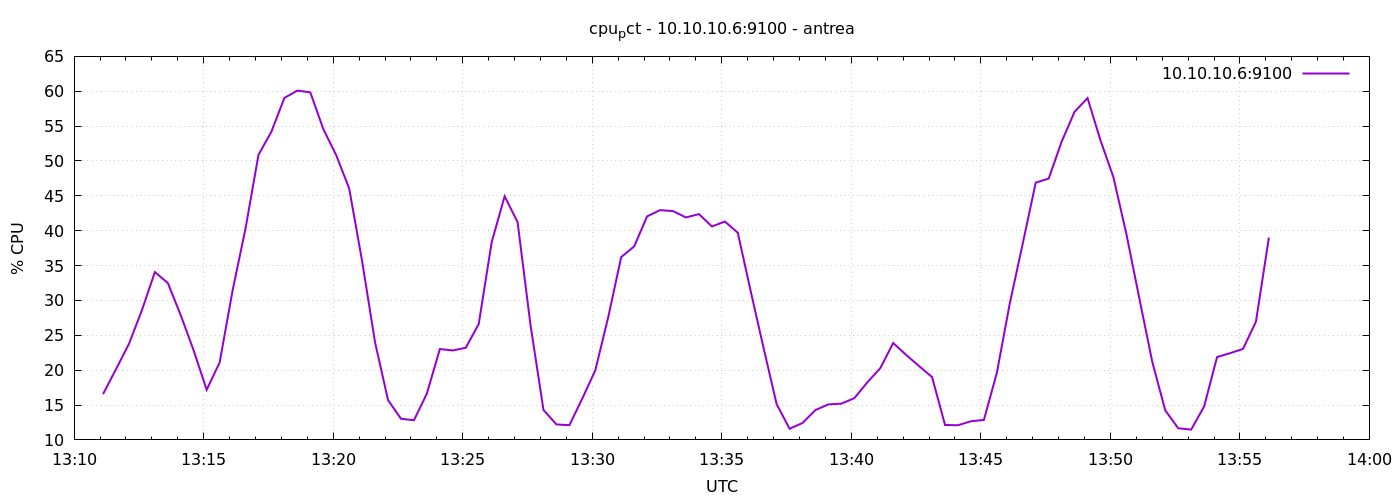

Data behind this chart, as committed beside it:
1777986667	16.57619047618244
1777986697	20.14
1777986727	23.78
1777986757	28.6
1777986787	34.07
1777986817	32.5
1777986847	27.87
1777986877	22.8
1777986907	17.19
1777986937	21.1
1777986967	31.42
1777986997	40.34
1777987027	50.88
1777987057	54.22
1777987087	59.04
1777987117	60.1
1777987147	59.84
1777987177	54.6
1777987207	50.82
1777987237	46.06
1777987267	35.62
1777987297	23.97
1777987327	15.71
1777987357	13.03
1777987387	12.82
1777987417	16.65
1777987447	23.03
1777987477	22.82
1777987507	23.22
1777987537	26.61
1777987567	38.34
1777987597	44.93
1777987627	41.24
1777987657	26.46
1777987687	14.3
1777987717	12.22
1777987747	12.11
1777987777	15.95
1777987807	19.98
1777987837	27.61
1777987867	36.22
1777987897	37.75
1777987927	42.05
1777987957	42.95
1777987987	42.81
1777988017	41.9
1777988047	42.39
1777988077	40.61
1777988107	41.32
1777988137	39.71
1777988167	31.3
1777988197	23.1
1777988227	15.13
1777988257	11.6
1777988287	12.43
1777988317	14.29
1777988347	15.1
1777988377	15.2
1777988407	15.99
1777988437	18.26
1777988467	20.29
... 30 more rows
